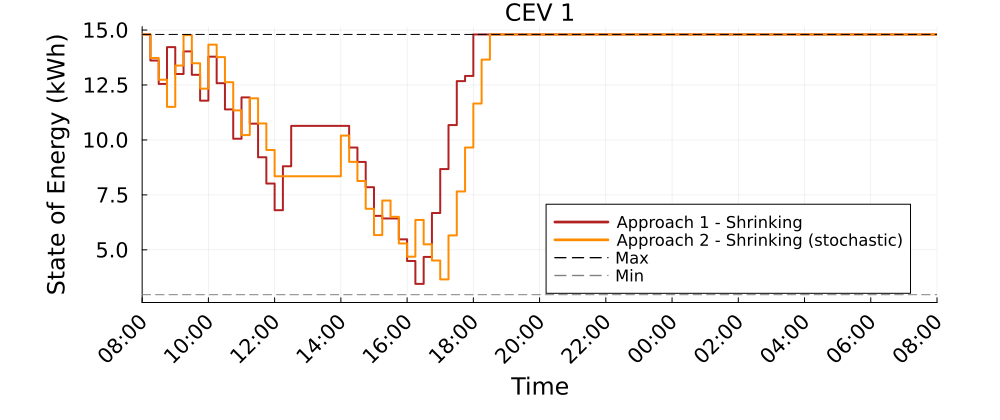

The data file committed next to this chart (first rows):
Time_Period, CEV_1_A1S_kWh, CEV_1_A2S_kWh
1, 14.8, 14.8
2, 13.61, 13.73
3, 12.55, 12.74
4, 14.22, 11.51
5, 13, 13.38
6, 14.03, 14.77
7, 12.96, 13.49
8, 11.79, 12.33
9, 13.79, 14.33
10, 12.58, 13.77
11, 11.39, 12.63
12, 10.05, 11.35
13, 11.94, 10.22
14, 10.74, 11.89
15, 9.213, 10.75
16, 8.017, 9.544
17, 6.803, 8.349
18, 8.803, 8.349
19, 10.64, 8.349
20, 10.64, 8.349
21, 10.64, 8.349
22, 10.64, 8.349
23, 10.64, 8.349
24, 10.64, 8.349
25, 10.64, 10.2
26, 9.654, 9.004
27, 9.001, 8.133
28, 7.849, 6.868
29, 6.547, 5.673
30, 6.429, 7.245
31, 6.429, 6.505
32, 5.48, 5.291
33, 4.492, 4.691
34, 3.452, 6.362
35, 4.677, 5.25
36, 6.677, 4.516
37, 8.677, 3.656
38, 10.68, 5.656
39, 12.68, 7.656
40, 12.91, 9.656
41, 14.8, 11.66
42, 14.8, 13.66
43, 14.8, 14.8
44, 14.8, 14.8
45, 14.8, 14.8
46, 14.8, 14.8
47, 14.8, 14.8
48, 14.8, 14.8
49, 14.8, 14.8
50, 14.8, 14.8
51, 14.8, 14.8
52, 14.8, 14.8
53, 14.8, 14.8
54, 14.8, 14.8
55, 14.8, 14.8
56, 14.8, 14.8
57, 14.8, 14.8
58, 14.8, 14.8
59, 14.8, 14.8
60, 14.8, 14.8
... 37 more rows
